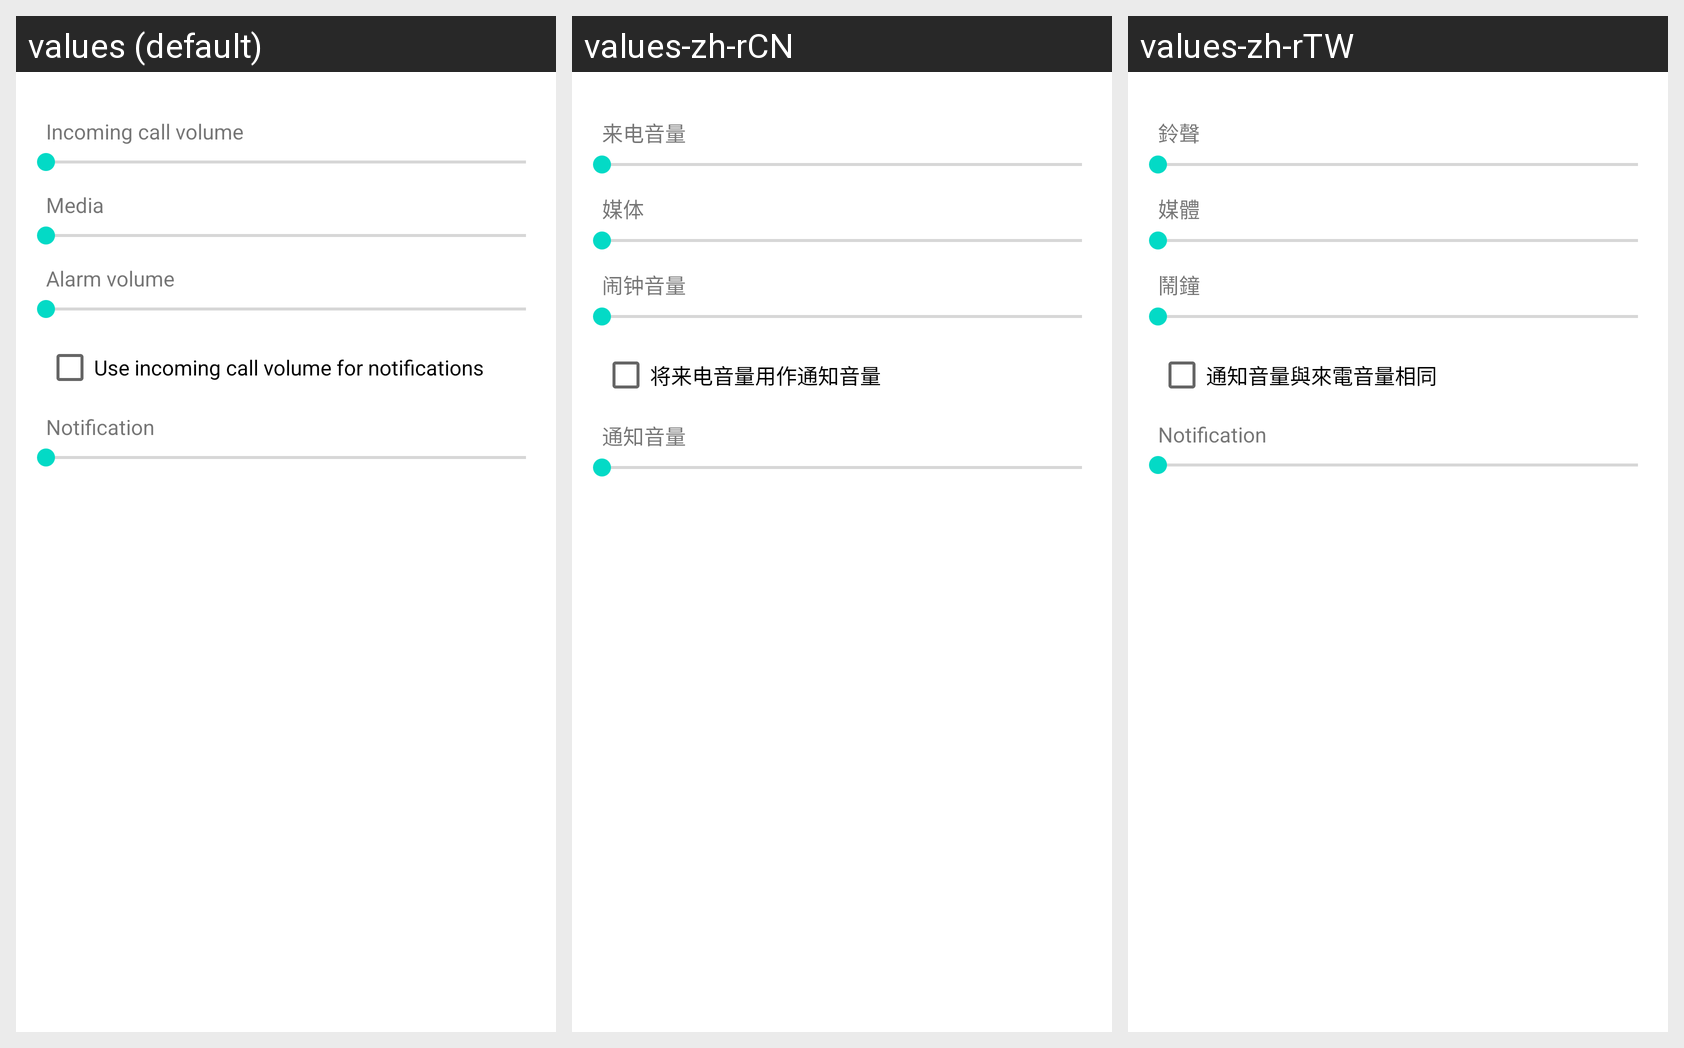

For this localized Android screen grid, give each drawn string resource with its value in every locale shown.
Android screen res/layout/preference_dialog_ringervolume.xml rendered under 3 locales, left to right: values (default), values-zh-rCN, values-zh-rTW. Device: Nexus 5 (rendered at 1080×1920; each locale shown at half size, 540×960, under a caption strip naming it); theme Theme.MaterialComponents.DayNight.NoActionBar.
Strings drawn on this screen, with the default value and each locale's value (text and hints the layout hard-codes, and strings that could not be matched under every locale, appear in the picture but are not listed):

incoming_call_volume_title
  values: Incoming call volume
  values-zh-rCN: 来电音量
  values-zh-rTW: 鈴聲

media_volume_title
  values: Media
  values-zh-rCN: 媒体
  values-zh-rTW: 媒體

alarm_volume_title
  values: Alarm volume
  values-zh-rCN: 闹钟音量
  values-zh-rTW: 鬧鐘

checkbox_notification_same_as_incoming_call
  values: Use incoming call volume for notifications
  values-zh-rCN: 将来电音量用作通知音量
  values-zh-rTW: 通知音量與來電音量相同

notification_volume_title
  values: Notification
  values-zh-rCN: 通知音量
  values-zh-rTW: Notification  [not translated; the default value is used]
